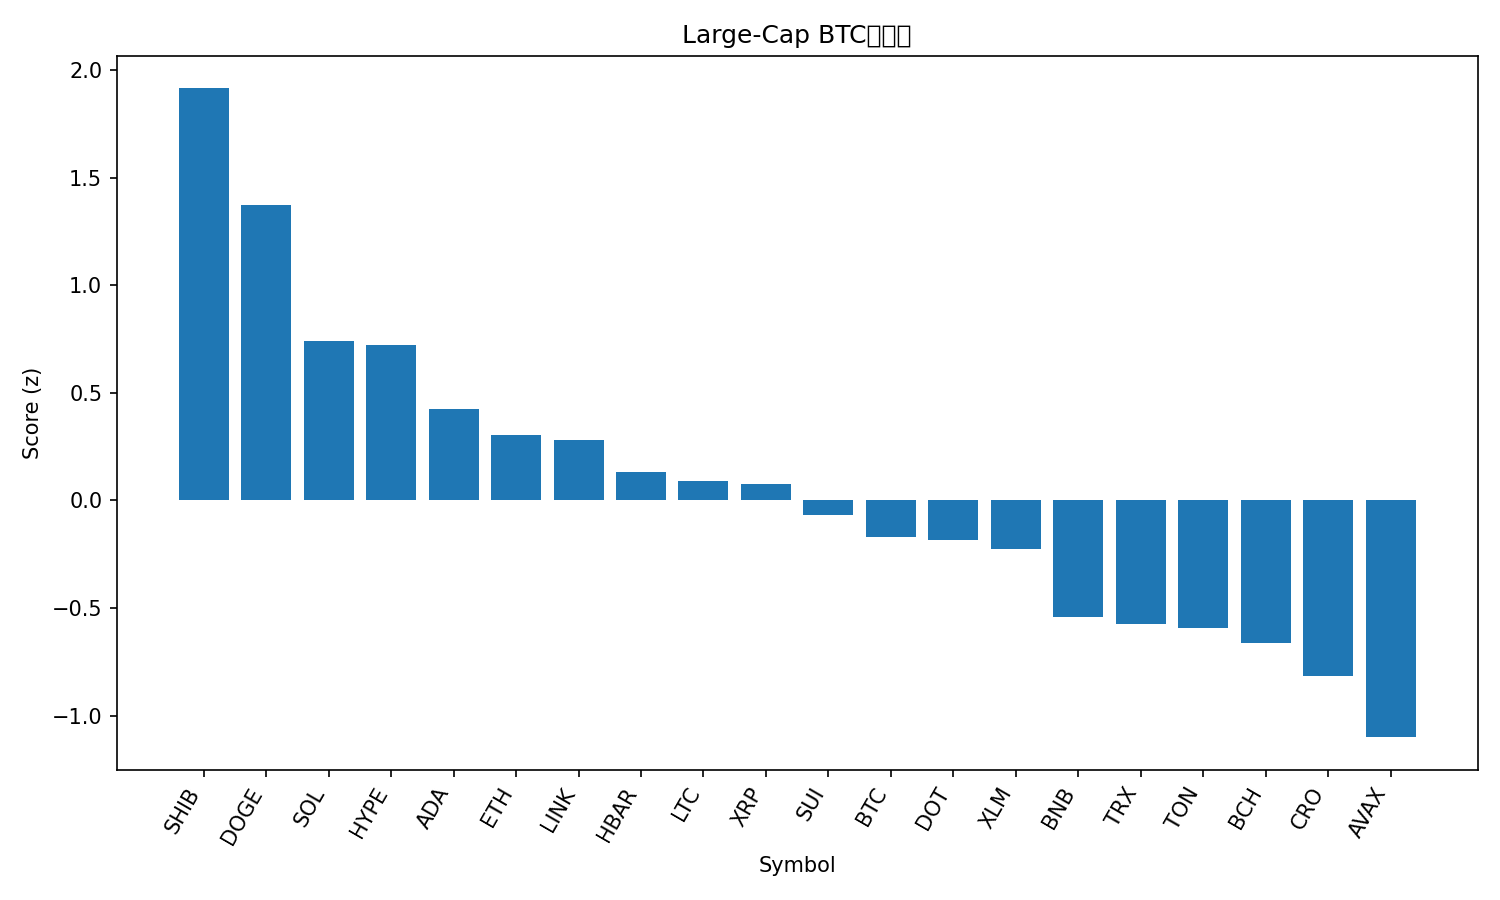

The file beside this chart, header and first rows:
rank, name, symbol, price_btc, price_usd, pct_1h_btc, pct_24h_btc, pct_7d_btc, market_cap_rank, market_cap_usd, volume_usd, score
1, Shiba Inu, SHIB, 1.17682e-10, 1.364e-05, 1.411, 3.483, 5.623, 30, 8015254851, 269747902, 1.914
2, Dogecoin, DOGE, 2.34e-06, 0.2717, -0.006629, 7.411, 21.01, 8, 40909263619, 4119021794, 1.373
3, Solana, SOL, 0.00207, 240, 0.00878, 4.283, 12.47, 5, 130127069974, 12581572600, 0.7407
4, Hyperliquid, HYPE, 0.0004811, 55.79, 0.558, 0.3423, 14.07, 15, 15096685841, 795795609, 0.7201
5, Cardano, ADA, 7.8e-06, 0.9044, 0.3267, 1.295, 4.819, 11, 32930026084, 1605151004, 0.4236
6, Ethereum, ETH, 0.03957, 4588, 0.09026, 2.211, 2.07, 2, 552605296317, 31065729531, 0.3055
7, Chainlink, LINK, 0.000213, 24.69, -0.07101, 2.861, 6.326, 13, 16723557382, 1114198198, 0.2785
8, Hedera, HBAR, 2.09e-06, 0.2429, -0.05986, 1.768, 6.926, 25, 10283642544, 294922043, 0.1333
9, Litecoin, LTC, 0.001014, 117.6, 0.09586, 1.405, -0.1018, 26, 8958528557, 647412623, 0.08851
10, XRP, XRP, 2.635e-05, 3.06, 0.1165, 0.5675, 3.688, 3, 181746129548, 5474990214, 0.07488
11, Sui, SUI, 3.157e-05, 3.66, 0.05216, 0.2073, 3.215, 18, 13057517768, 1000760224, -0.06857
12, Bitcoin, BTC, 1.0, 115930, 0.0, 0.0, 0.0, 1, 2305773348187, 43136636918, -0.171
13, Polkadot, DOT, 3.654e-05, 4.24, -0.1152, 0.1831, 6.218, 34, 6439670833, 244269626, -0.1843
14, Stellar, XLM, 3.4e-06, 0.3944, -0.1732, 0.5485, 4.571, 20, 12522117861, 258019473, -0.2249
15, BNB, BNB, 0.007849, 910.1, -0.3793, 0.2063, 2.374, 6, 126610890264, 1195393901, -0.54
16, TRON, TRX, 3.02e-06, 0.3497, -0.3158, -0.1809, 0.4398, 10, 33124500086, 667478561, -0.5762
17, Toncoin, TON, 2.759e-05, 3.2, -0.2102, -0.8032, -0.9886, 29, 8217852227, 141604703, -0.5933
18, Bitcoin Cash, BCH, 0.005115, 593.1, -0.1857, -0.5423, -7.171, 23, 11810427086, 342230680, -0.6619
19, Cronos, CRO, 2.2e-06, 0.2554, 0.07017, -3.059, -8.87, 28, 8574700971, 67843433, -0.818
20, Avalanche, AVAX, 0.0002461, 28.54, -0.6774, -2.76, 12, 22, 12022367537, 783451468, -1.101
21, Figure Heloc, FIGR_HELOC, 8.89e-06, 1.031, -1.224, 2.881, -4.674, 19, 12765598377, 48213039, -1.172
